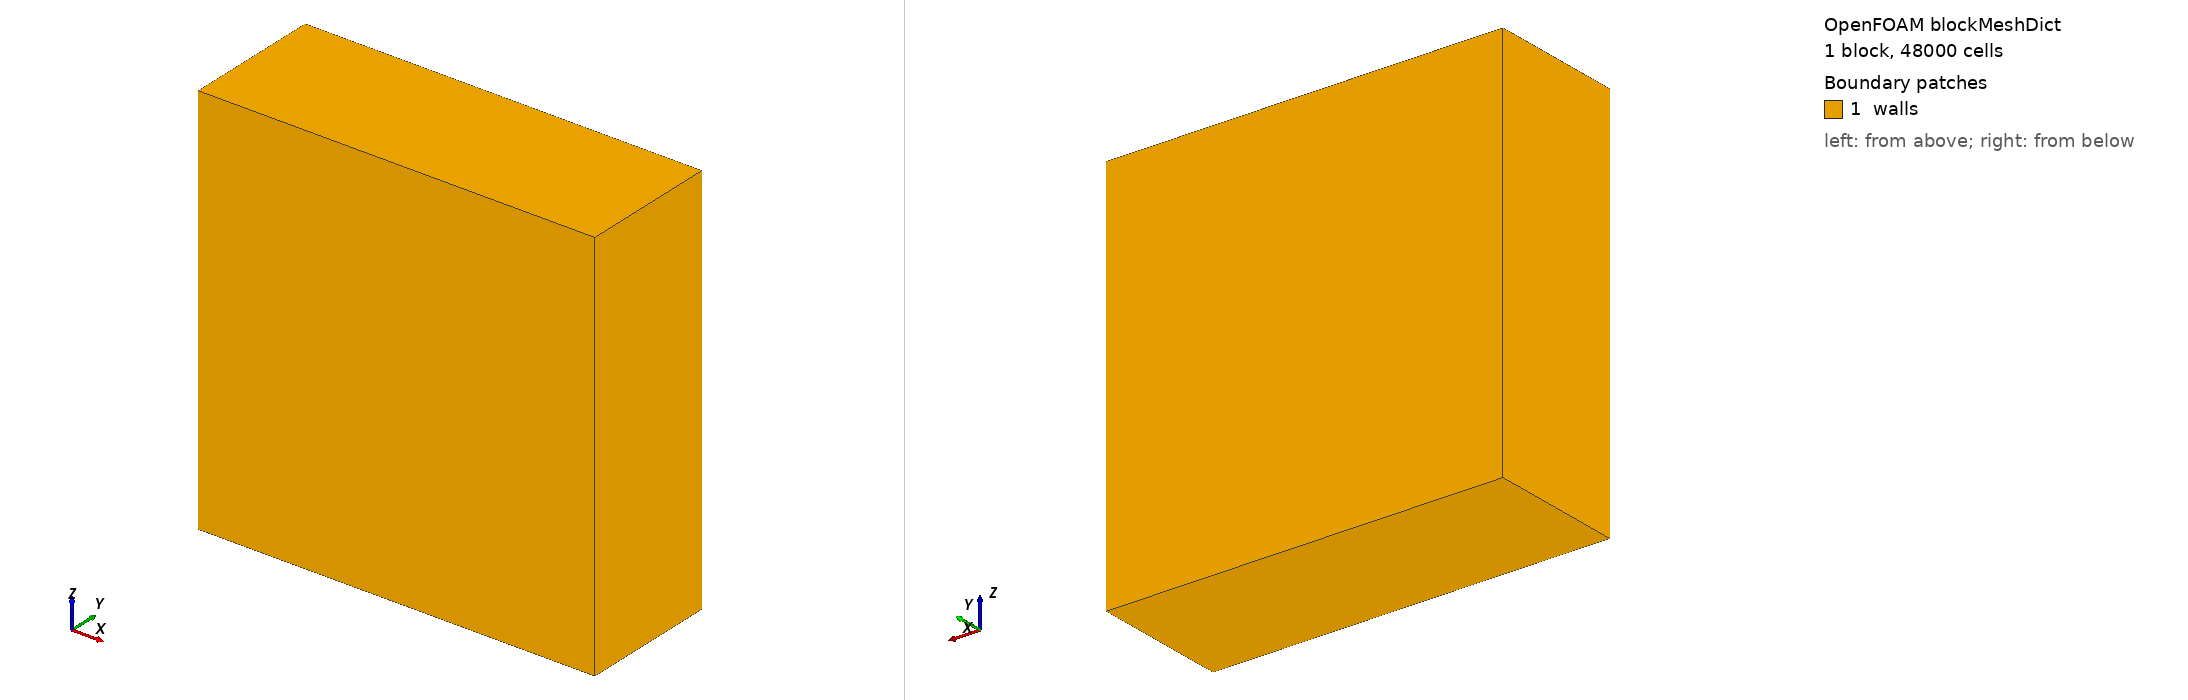

OpenFOAM case: the mesh blockMesh builds from blockMeshDict, 1 block(s), 48000 cells. Boundary patches (legend numbers): 1 walls. Left view from above one corner, right view from below the opposite corner. Boundary conditions: 0 field file(s) under 0/; 0 of 1 drawn patches have an entry in a shipped field file.

=== system/blockMeshDict ===
/*--------------------------------*- C++ -*----------------------------------*\
| =========                 |                                                 |
| \\      /  F ield         | OpenFOAM: The Open Source CFD Toolbox           |
|  \\    /   O peration     | Version:  v2312                                 |
|   \\  /    A nd           | Website:  www.openfoam.com                      |
|    \\/     M anipulation  |                                                 |
\*---------------------------------------------------------------------------*/
FoamFile
{
    version     2.0;
    format      ascii;
    class       dictionary;
    object      blockMeshDict;
}
// * * * * * * * * * * * * * * * * * * * * * * * * * * * * * * * * * * * * * //

scale    1;

vertices
(
    (0 0 0)
    (0.6 0 0)
    (0.6 0.21 0)
    (0 0.21 0)
    (0 0 0.6)
    (0.6 0 0.6)
    (0.6 0.21 0.6)
    (0 0.21 0.6)
);

blocks
(
    hex (0 1 2 3 4 5 6 7) (40 20 60) simpleGrading (1 1 1)
);

defaultPatch
{
    name    walls;
    type    wall;
}

boundary
();


// ************************************************************************* //


=== system/controlDict ===
/*--------------------------------*- C++ -*----------------------------------*\
| =========                 |                                                 |
| \\      /  F ield         | OpenFOAM: The Open Source CFD Toolbox           |
|  \\    /   O peration     | Version:  v2312                                 |
|   \\  /    A nd           | Website:  www.openfoam.com                      |
|    \\/     M anipulation  |                                                 |
\*---------------------------------------------------------------------------*/
FoamFile
{
    version     2.0;
    format      ascii;
    class       dictionary;
    object      controlDict;
}
// * * * * * * * * * * * * * * * * * * * * * * * * * * * * * * * * * * * * * //

application     buoyantSimpleFoam;

startFrom       latestTime;

startTime       0;

stopAt          endTime;

endTime         3000;

deltaT          1;

writeControl    timeStep;

writeInterval   100;

purgeWrite      0;

writeFormat     ascii;

writePrecision  8;

writeCompression off;

timeFormat      general;

timePrecision   6;

runTimeModifiable false;

// functions
// {
//     #include "FOage"
//     #include "FOcomfort"
// }


// ************************************************************************* //
